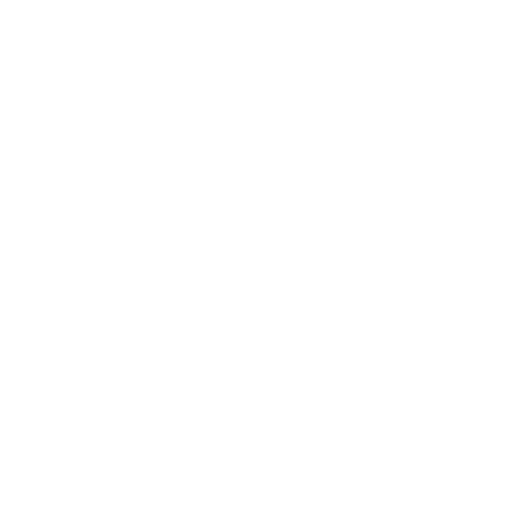
t = 0.00 s
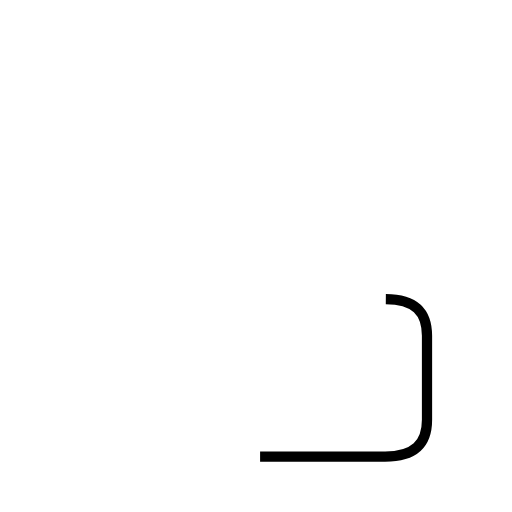
t = 0.99 s
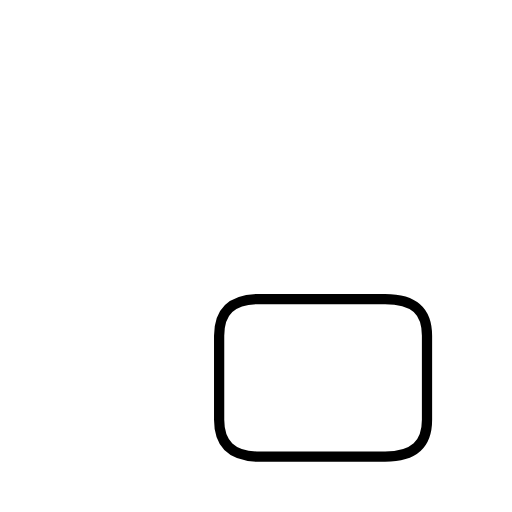
t = 1.97 s
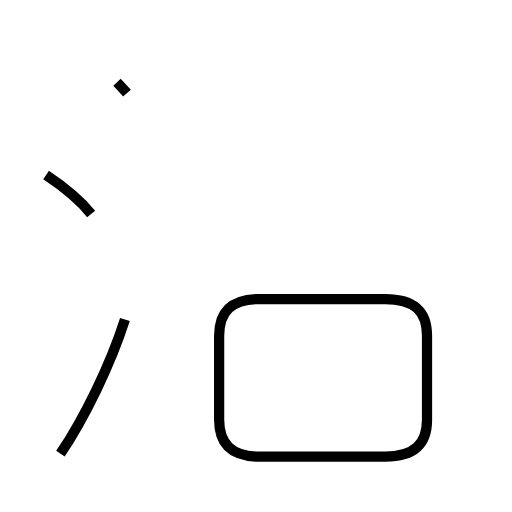
t = 2.63 s
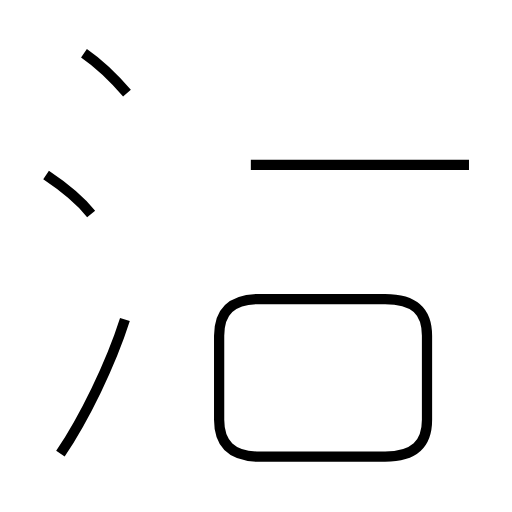
t = 3.40 s
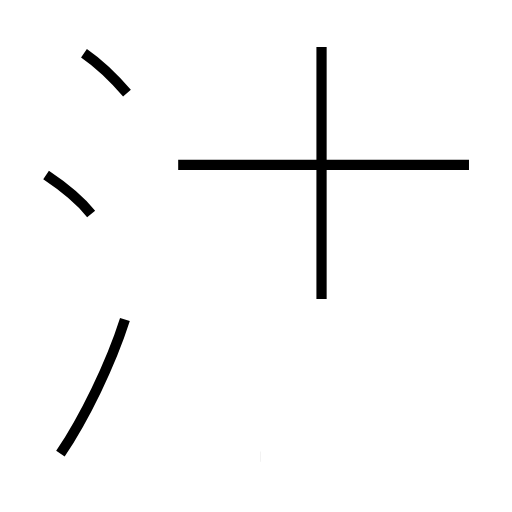
t = 4.35 s

The animated SVG that drew these frames (rendered in a browser with its animation timeline set to each time). Animation: 6 SMIL elements (animate=6); one cycle of 4.35 s.

<?xml version='1.0' encoding='utf-8'?>
<svg viewBox="0.0 -6.0 50.0 50.0" version="1.1" xmlns="http://www.w3.org/2000/svg"><rect x="-1000" y="-1000" width="2000" height="2000" stroke="white" fill="white" /><g style="fill:none;stroke:#000000;stroke-width:1"><path d="M 25.4 0.6 L 37.6 0.6 C 40.5 0.6 41.7 -0.7 41.7 -3.0 L 41.7 -11.2 C 41.7 -13.6 40.5 -14.8 37.6 -14.8 L 25.4 -14.8 C 22.6 -14.8 21.4 -13.6 21.4 -11.2 L 21.4 -3.0 C 21.4 -0.7 22.6 0.6 25.4 0.6 Z " transform="translate(0.0 38.0)" stroke-dasharray="65.73918121425365" stroke-dashoffset="65.73918121425365"><animate attributeName="stroke-dashoffset" from="65.73918121425365" to="0" dur="1.9721754364276094s" begin="0s; anim_end.end" fill="freeze" id="anim0" /></path><path d="M 5.9 0.3 C 8.2 -3.1 10.8 -8.4 12.2 -12.8 " transform="translate(0.0 38.0)" stroke-dasharray="14.577943560051143" stroke-dashoffset="14.577943560051143"><animate attributeName="stroke-dashoffset" from="14.577943560051143" to="0" dur="0.43733830680153424s" begin="anim0.end" fill="freeze" id="anim1" /></path><path d="M 8.9 -23.1 C 7.7 -24.6 5.7 -26.1 4.5 -26.9 " transform="translate(0.0 38.0)" stroke-dasharray="5.8336786267192275" stroke-dashoffset="5.8336786267192275"><animate attributeName="stroke-dashoffset" from="5.8336786267192275" to="0" dur="0.1750103588015768s" begin="anim1.end" fill="freeze" id="anim2" /></path><path d="M 12.4 -34.9 C 11.2 -36.3 9.5 -37.9 8.2 -38.8 " transform="translate(0.0 38.0)" stroke-dasharray="5.744494932853801" stroke-dashoffset="5.744494932853801"><animate attributeName="stroke-dashoffset" from="5.744494932853801" to="0" dur="0.17233484798561402s" begin="anim2.end" fill="freeze" id="anim3" /></path><path d="M 45.8 -27.9 L 17.4 -27.9 " transform="translate(0.0 38.0)" stroke-dasharray="28.4" stroke-dashoffset="28.4"><animate attributeName="stroke-dashoffset" from="28.4" to="0" dur="0.852s" begin="anim3.end" fill="freeze" id="anim4" /></path><path d="M 31.4 -14.8 L 31.4 -39.4" transform="translate(0.0 38.0)" stroke-dasharray="24.599999999999998" stroke-dashoffset="24.599999999999998"><animate attributeName="stroke-dashoffset" from="24.599999999999998" to="0" dur="0.7379999999999999s" begin="anim4.end" fill="freeze" id="anim_end" /></path></g></svg>
